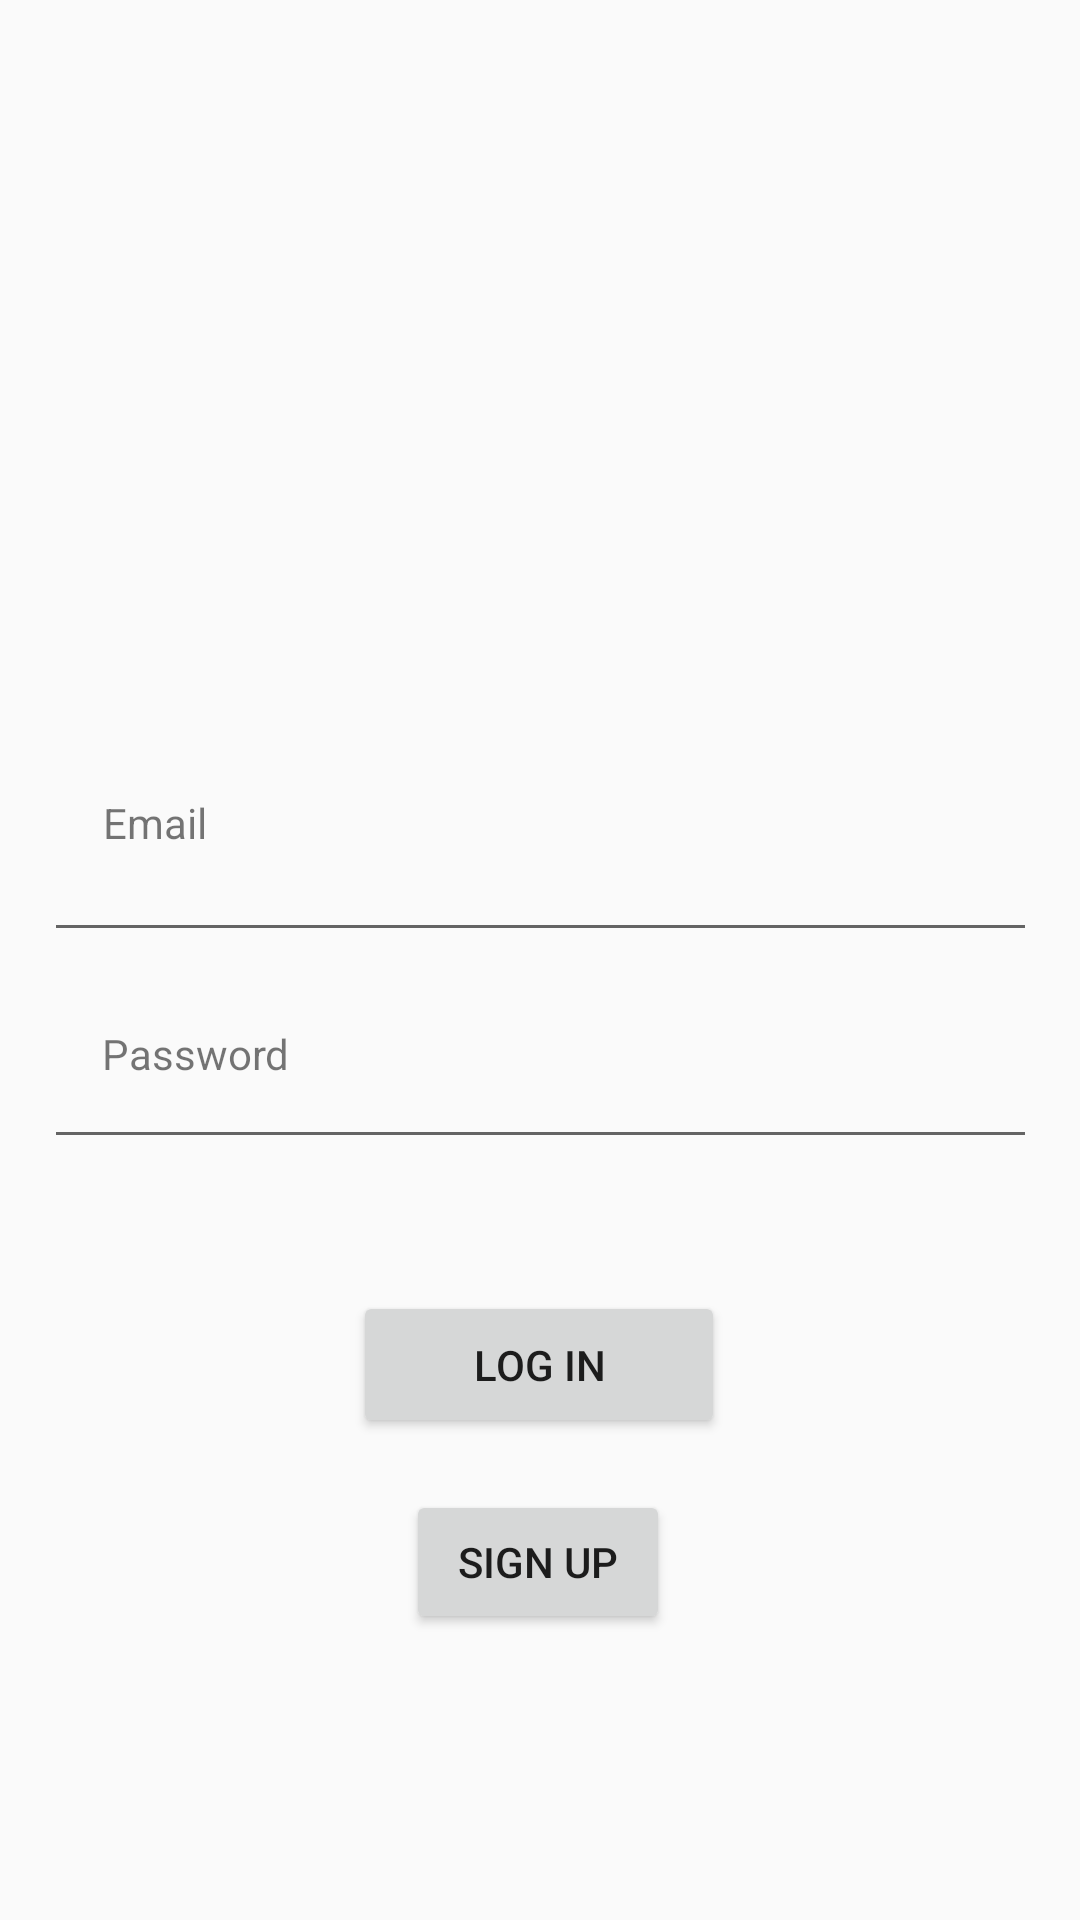

This screen was rendered from an Android layout file. Write that file and the resources it references.
<!-- AndroidManifest.xml: application theme AppTheme -->
<!-- res/layout/activity_log_in.xml -->
<?xml version="1.0" encoding="utf-8"?>
<androidx.constraintlayout.widget.ConstraintLayout xmlns:android="http://schemas.android.com/apk/res/android"
    xmlns:app="http://schemas.android.com/apk/res-auto"
    xmlns:tools="http://schemas.android.com/tools"
    android:layout_width="match_parent"
    android:layout_height="match_parent"
    tools:context=".LogIn">
    
    <Button
        android:id="@+id/button"
        android:layout_width="124dp"
        android:layout_height="49dp"
        android:text="Log In"
        app:layout_constraintBottom_toBottomOf="parent"
        app:layout_constraintEnd_toEndOf="parent"
        app:layout_constraintHorizontal_bias="0.498"
        app:layout_constraintStart_toStartOf="parent"
        app:layout_constraintTop_toTopOf="parent"
        app:layout_constraintVertical_bias="0.728" />

    
    <EditText
        android:id="@+id/editText"
        android:layout_width="331dp"
        android:layout_height="41dp"
        android:layout_marginBottom="44dp"
        android:ems="10"
        android:inputType="textEmailAddress"
        app:layout_constraintBottom_toTopOf="@+id/button"
        app:layout_constraintEnd_toEndOf="parent"
        app:layout_constraintStart_toStartOf="parent"
        app:layout_constraintTop_toBottomOf="@+id/editText3"
        app:layout_constraintVertical_bias="1.0"
        android:autofillHints="" />

    
    <EditText
        android:id="@+id/editText3"
        android:layout_width="331dp"
        android:layout_height="41dp"
        android:ems="10"
        android:inputType="textPassword"
        app:layout_constraintBottom_toTopOf="@+id/button"
        app:layout_constraintEnd_toEndOf="parent"
        app:layout_constraintStart_toStartOf="parent"
        app:layout_constraintTop_toTopOf="parent"
        app:layout_constraintVertical_bias="0.71" />

    

    
    <TextView
        android:id="@+id/textView"
        android:layout_width="wrap_content"
        android:layout_height="wrap_content"
        android:text="Email"
        app:layout_constraintBottom_toBottomOf="parent"
        app:layout_constraintEnd_toEndOf="parent"
        app:layout_constraintHorizontal_bias="0.106"
        app:layout_constraintStart_toStartOf="parent"
        app:layout_constraintTop_toTopOf="parent"
        app:layout_constraintVertical_bias="0.426" />

    
    <TextView
        android:id="@+id/textView2"
        android:layout_width="wrap_content"
        android:layout_height="wrap_content"
        android:text="Password"
        app:layout_constraintBottom_toBottomOf="parent"
        app:layout_constraintEnd_toEndOf="parent"
        app:layout_constraintHorizontal_bias="0.114"
        app:layout_constraintStart_toStartOf="parent"
        app:layout_constraintTop_toTopOf="parent"
        app:layout_constraintVertical_bias="0.55" />

    <Button
        android:id="@+id/button2"
        android:layout_width="wrap_content"
        android:layout_height="wrap_content"
        android:text="Sign Up"
        app:layout_constraintBottom_toBottomOf="parent"
        app:layout_constraintEnd_toEndOf="parent"
        app:layout_constraintHorizontal_bias="0.498"
        app:layout_constraintStart_toStartOf="parent"
        app:layout_constraintTop_toBottomOf="@+id/button"
        app:layout_constraintVertical_bias="0.153" />

    <ImageView
        android:id="@+id/imageView"
        android:layout_width="wrap_content"
        android:layout_height="wrap_content"
        app:layout_constraintBottom_toBottomOf="parent"
        app:layout_constraintEnd_toEndOf="parent"
        app:layout_constraintHorizontal_bias="0.498"
        app:layout_constraintStart_toStartOf="parent"
        app:layout_constraintTop_toTopOf="parent"
        app:layout_constraintVertical_bias="0.208"
        tools:srcCompat="@tools:sample/avatars" />

</androidx.constraintlayout.widget.ConstraintLayout>
<!-- resources referenced by this layout -->
<resources>
  <style name="AppTheme" parent="Theme.AppCompat.Light.DarkActionBar">
          
          <item name="colorPrimary">@color/Background</item>
          <item name="colorPrimaryDark">@color/Apple_leaf</item>
          <item name="colorAccent">@color/Text</item>
      </style>
  <color name="Background">#F2CAB3</color>
  <color name="Apple_leaf">#90CA62</color>
  <color name="Text">#73594F</color>
</resources>
